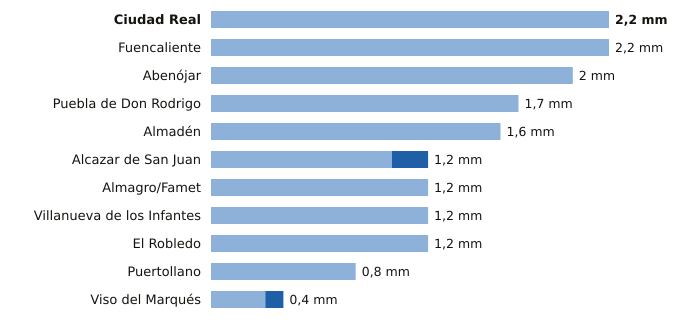

The data file committed next to this chart (first rows):
estacion, provincia, indicativo, mm_6_dias_anteriores, mm_hoy, mm_7_dias, horas_de_hoy
Ciudad Real, Ciudad Real, 4121, 2.2, 0.0, 2.2, 12
Fuencaliente, Ciudad Real, 5341C, 2.2, 0.0, 2.2, 12
Abenójar, Ciudad Real, 4210Y, 2.0, 0.0, 2.0, 12
Puebla de Don Rodrigo, Ciudad Real, 4220X, 1.7, 0.0, 1.7, 12
Almadén, Ciudad Real, 4300Y, 1.6, 0.0, 1.6, 11
Alcazar de San Juan, Ciudad Real, 4064Y, 1.0, 0.2, 1.2, 10
Almagro/Famet, Ciudad Real, 4116I, 1.2, 0.0, 1.2, 11
Villanueva de los Infantes, Ciudad Real, 4138Y, 1.2, 0.0, 1.2, 9
El Robledo, Ciudad Real, 4193Y, 1.2, 0.0, 1.2, 8
Puertollano, Ciudad Real, 5304Y, 0.8, 0.0, 0.8, 12
Viso del Marqués, Ciudad Real, 4148, 0.3, 0.1, 0.4, 12
